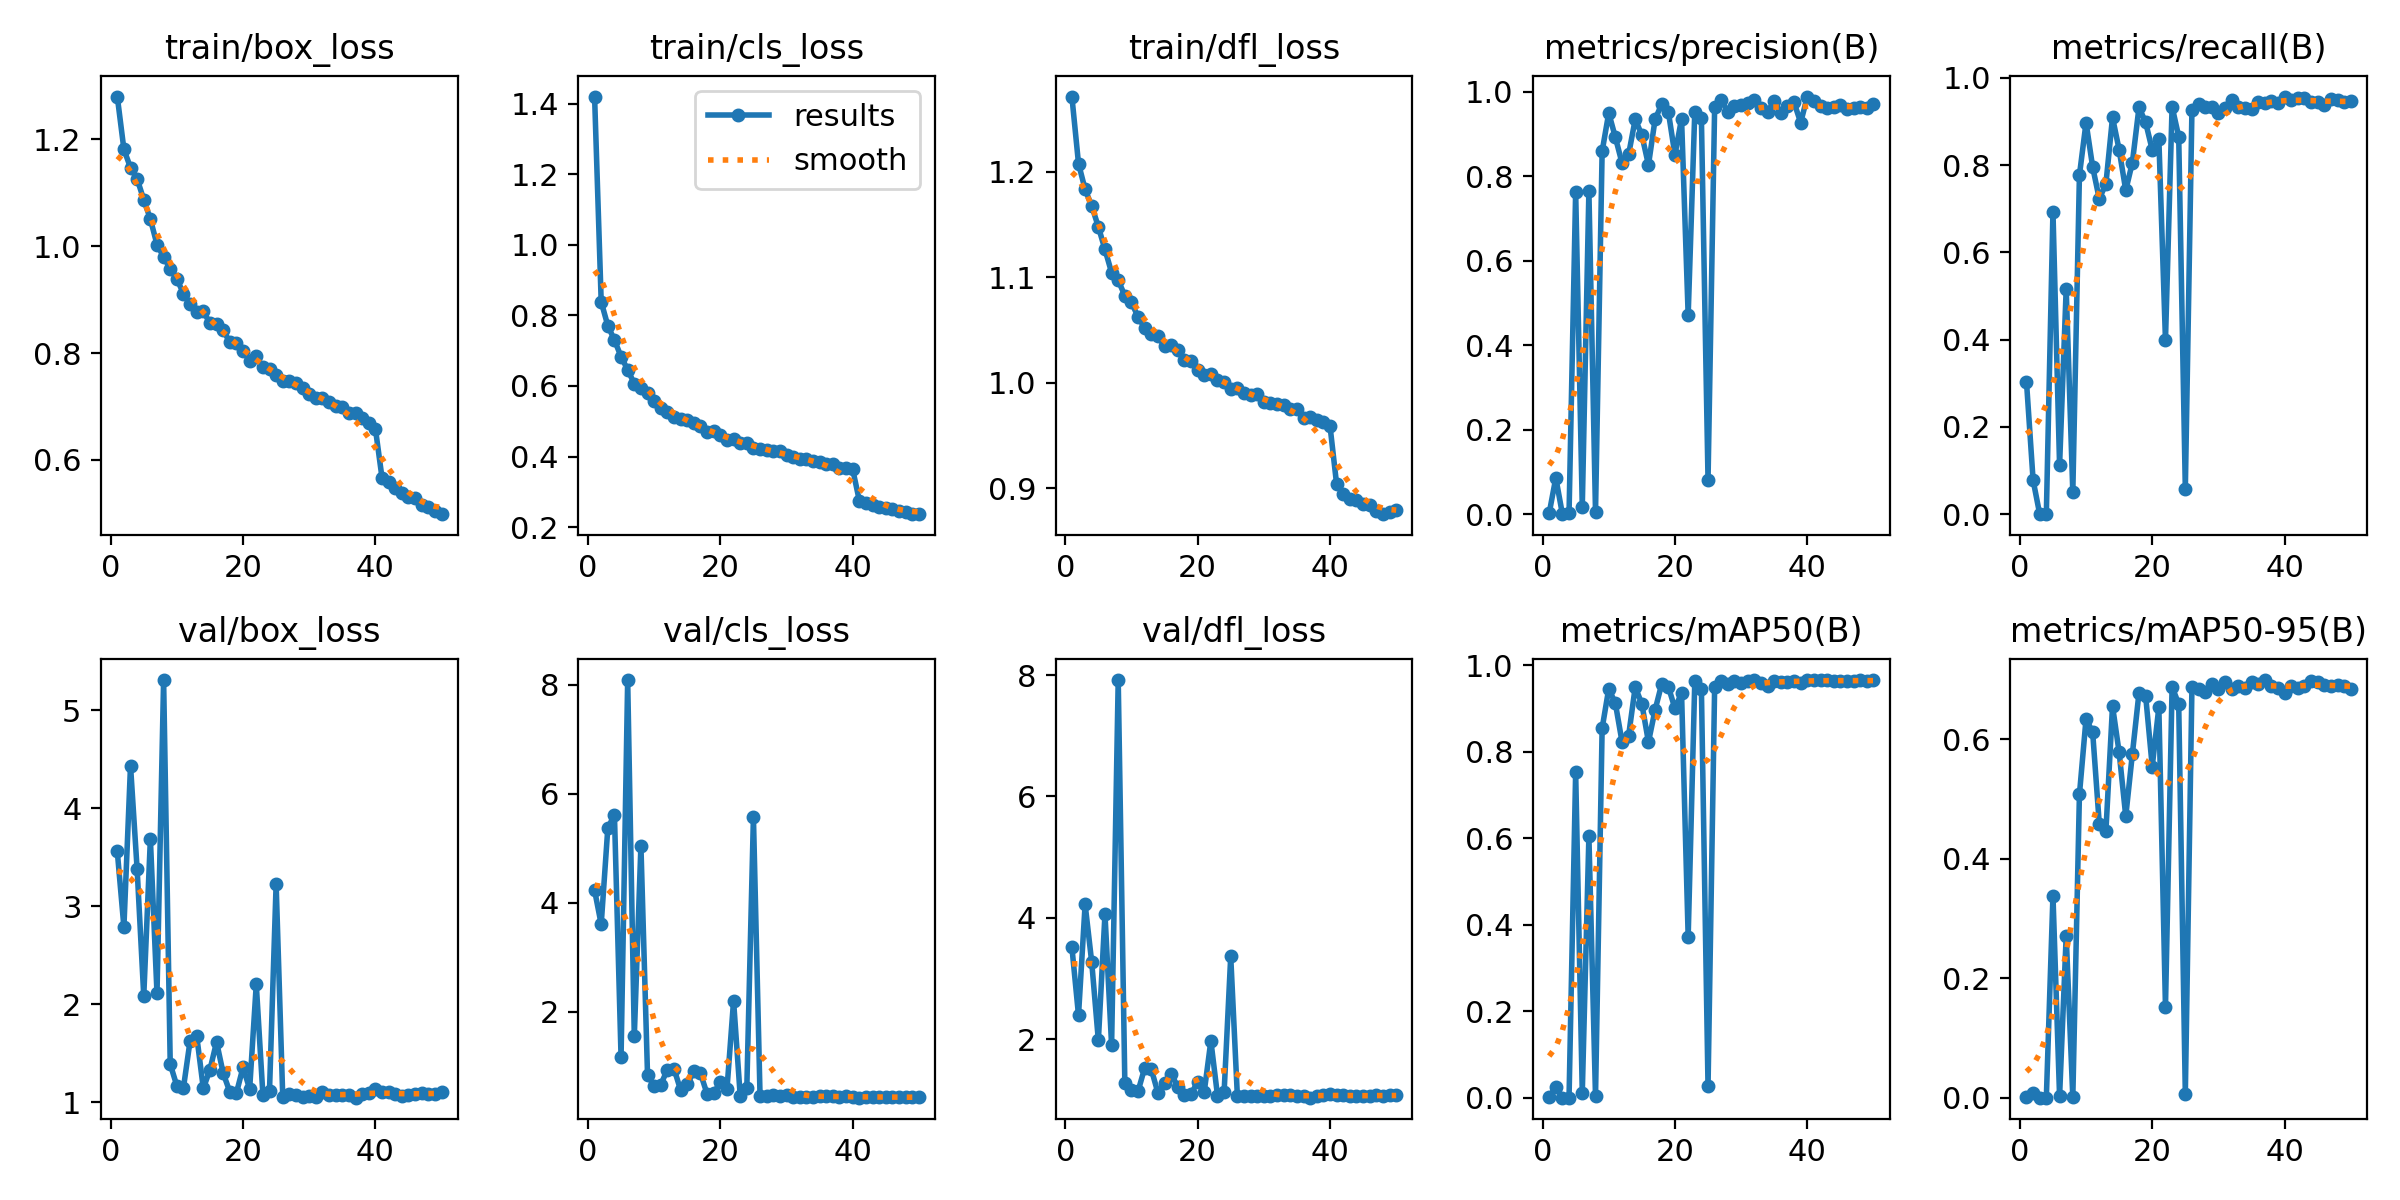

Values plotted in this chart, from the file beside it:
epoch, time, train/box_loss, train/cls_loss, train/dfl_loss, metrics/precision(B), metrics/recall(B), metrics/mAP50(B), metrics/mAP50-95(B), val/box_loss, val/cls_loss, val/dfl_loss, lr/pg0, lr/pg1, lr/pg2
1, 80.69, 1.28, 1.42, 1.272, 0.00213, 0.3035, 0.00158, 0.00043, 3.56, 4.232, 3.518, 0.0006645, 0.0006645, 0.0006645
2, 155.6, 1.181, 0.8385, 1.208, 0.08607, 0.07787, 0.02494, 0.00864, 2.787, 3.607, 2.394, 0.001305, 0.001305, 0.001305
3, 228.7, 1.146, 0.7707, 1.183, 0, 0, 0, 0, 4.437, 5.373, 4.22, 0.001919, 0.001919, 0.001919
4, 302, 1.126, 0.7302, 1.168, 0.00179, 0.00072, 0.00026, 6e-05, 3.375, 5.617, 3.265, 0.001881, 0.001881, 0.001881
5, 374.3, 1.087, 0.683, 1.148, 0.7636, 0.6938, 0.7522, 0.3382, 2.083, 1.171, 1.978, 0.001842, 0.001842, 0.001842
6, 443, 1.05, 0.6458, 1.127, 0.01726, 0.1119, 0.01135, 0.00228, 3.687, 8.088, 4.062, 0.001802, 0.001802, 0.001802
7, 513.1, 1.003, 0.6065, 1.105, 0.7651, 0.5167, 0.6043, 0.271, 2.11, 1.55, 1.897, 0.001762, 0.001762, 0.001762
8, 585, 0.9798, 0.5945, 1.097, 0.00542, 0.05071, 0.003, 0.0006, 5.309, 5.05, 7.917, 0.001723, 0.001723, 0.001723
9, 654.2, 0.9576, 0.5795, 1.083, 0.8594, 0.7772, 0.8545, 0.5075, 1.388, 0.8419, 1.284, 0.001683, 0.001683, 0.001683
10, 723.4, 0.9386, 0.5578, 1.076, 0.9502, 0.8978, 0.946, 0.6342, 1.166, 0.6391, 1.16, 0.001644, 0.001644, 0.001644
11, 792.1, 0.911, 0.5379, 1.063, 0.8926, 0.7957, 0.9123, 0.6115, 1.148, 0.6649, 1.143, 0.001604, 0.001604, 0.001604
12, 861.2, 0.8924, 0.5255, 1.052, 0.832, 0.7228, 0.8237, 0.458, 1.626, 0.9416, 1.525, 0.001564, 0.001564, 0.001564
13, 932.3, 0.8771, 0.5128, 1.047, 0.852, 0.7573, 0.8374, 0.4462, 1.676, 0.9585, 1.506, 0.001525, 0.001525, 0.001525
14, 1002, 0.878, 0.5059, 1.044, 0.9352, 0.9094, 0.9499, 0.6556, 1.14, 0.5643, 1.114, 0.001485, 0.001485, 0.001485
15, 1072, 0.8556, 0.5029, 1.035, 0.898, 0.8355, 0.9111, 0.5778, 1.33, 0.6688, 1.271, 0.001446, 0.001446, 0.001446
16, 1140, 0.8546, 0.4946, 1.036, 0.8272, 0.7425, 0.8226, 0.4709, 1.615, 0.9124, 1.43, 0.001406, 0.001406, 0.001406
17, 1208, 0.8428, 0.4852, 1.031, 0.935, 0.8062, 0.8969, 0.5755, 1.295, 0.8728, 1.213, 0.001366, 0.001366, 0.001366
18, 1276, 0.8201, 0.4683, 1.022, 0.9713, 0.9326, 0.957, 0.6777, 1.106, 0.4946, 1.073, 0.001327, 0.001327, 0.001327
19, 1344, 0.819, 0.4722, 1.021, 0.9535, 0.8984, 0.9509, 0.6731, 1.093, 0.5103, 1.099, 0.001287, 0.001287, 0.001287
20, 1412, 0.804, 0.4596, 1.012, 0.8509, 0.8351, 0.9005, 0.5542, 1.356, 0.7107, 1.29, 0.001248, 0.001248, 0.001248
21, 1483, 0.7858, 0.4469, 1.007, 0.9368, 0.8602, 0.9363, 0.6535, 1.135, 0.58, 1.133, 0.001208, 0.001208, 0.001208
22, 1556, 0.7936, 0.4502, 1.009, 0.471, 0.3988, 0.3722, 0.1516, 2.203, 2.205, 1.972, 0.001168, 0.001168, 0.001168
23, 1629, 0.7732, 0.4391, 1.003, 0.9534, 0.9343, 0.963, 0.6877, 1.076, 0.4647, 1.071, 0.001129, 0.001129, 0.001129
24, 1702, 0.7699, 0.4371, 1.001, 0.9373, 0.8658, 0.9451, 0.6587, 1.118, 0.6059, 1.125, 0.001089, 0.001089, 0.001089
25, 1775, 0.7595, 0.4251, 0.9945, 0.08145, 0.05867, 0.02591, 0.00669, 3.226, 5.577, 3.363, 0.00105, 0.00105, 0.00105
26, 1848, 0.7484, 0.4215, 0.9951, 0.9646, 0.9269, 0.9511, 0.6878, 1.054, 0.4559, 1.071, 0.00101, 0.00101, 0.00101
27, 1917, 0.7479, 0.4176, 0.9903, 0.9814, 0.9395, 0.9645, 0.6842, 1.079, 0.4495, 1.071, 0.0009704, 0.0009704, 0.0009704
28, 1985, 0.7436, 0.4157, 0.9886, 0.9526, 0.9334, 0.9574, 0.6795, 1.076, 0.4755, 1.066, 0.0009308, 0.0009308, 0.0009308
29, 2051, 0.7352, 0.4157, 0.9899, 0.9677, 0.9337, 0.9627, 0.6931, 1.05, 0.4567, 1.059, 0.0008912, 0.0008912, 0.0008912
30, 2123, 0.7227, 0.4039, 0.9821, 0.9685, 0.9207, 0.9604, 0.6835, 1.065, 0.4672, 1.065, 0.0008516, 0.0008516, 0.0008516
31, 2194, 0.7155, 0.3986, 0.9809, 0.9743, 0.9305, 0.9648, 0.6949, 1.054, 0.444, 1.059, 0.000812, 0.000812, 0.000812
32, 2266, 0.7167, 0.3943, 0.9801, 0.9814, 0.9504, 0.9657, 0.6841, 1.101, 0.4463, 1.083, 0.0007724, 0.0007724, 0.0007724
33, 2334, 0.7091, 0.3929, 0.979, 0.9612, 0.9333, 0.96, 0.6891, 1.074, 0.4376, 1.074, 0.0007328, 0.0007328, 0.0007328
34, 2401, 0.7009, 0.3884, 0.9752, 0.9533, 0.9306, 0.9527, 0.6856, 1.07, 0.4466, 1.073, 0.0006932, 0.0006932, 0.0006932
35, 2469, 0.6994, 0.3849, 0.9751, 0.9783, 0.9297, 0.964, 0.6954, 1.074, 0.4494, 1.067, 0.0006536, 0.0006536, 0.0006536
36, 2538, 0.6875, 0.3792, 0.9667, 0.949, 0.9443, 0.9625, 0.6921, 1.075, 0.4559, 1.062, 0.000614, 0.000614, 0.000614
37, 2607, 0.6886, 0.3779, 0.9675, 0.9662, 0.9423, 0.9624, 0.699, 1.045, 0.4531, 1.036, 0.0005744, 0.0005744, 0.0005744
38, 2676, 0.6786, 0.3683, 0.9651, 0.9753, 0.9478, 0.9644, 0.6894, 1.086, 0.4414, 1.065, 0.0005348, 0.0005348, 0.0005348
39, 2744, 0.6692, 0.3666, 0.9634, 0.9274, 0.9433, 0.9598, 0.6856, 1.094, 0.4586, 1.086, 0.0004952, 0.0004952, 0.0004952
40, 2812, 0.6586, 0.3636, 0.9593, 0.9891, 0.9574, 0.9659, 0.6781, 1.135, 0.442, 1.088, 0.0004556, 0.0004556, 0.0004556
41, 2879, 0.5666, 0.2751, 0.9039, 0.9795, 0.95, 0.9661, 0.6883, 1.104, 0.4263, 1.08, 0.000416, 0.000416, 0.000416
42, 2945, 0.5586, 0.2695, 0.8949, 0.966, 0.954, 0.9659, 0.686, 1.101, 0.4408, 1.079, 0.0003764, 0.0003764, 0.0003764
43, 3011, 0.5474, 0.2632, 0.8904, 0.9631, 0.9539, 0.965, 0.689, 1.086, 0.4416, 1.065, 0.0003368, 0.0003368, 0.0003368
44, 3079, 0.5381, 0.2577, 0.8889, 0.9632, 0.946, 0.9642, 0.6978, 1.059, 0.4429, 1.057, 0.0002972, 0.0002972, 0.0002972
45, 3146, 0.5312, 0.2547, 0.8854, 0.9699, 0.9444, 0.9643, 0.6953, 1.076, 0.436, 1.065, 0.0002576, 0.0002576, 0.0002576
46, 3210, 0.5285, 0.2523, 0.8847, 0.9597, 0.9389, 0.9639, 0.6915, 1.078, 0.4395, 1.061, 0.000218, 0.000218, 0.000218
47, 3277, 0.5157, 0.2462, 0.8782, 0.963, 0.9509, 0.9647, 0.6892, 1.09, 0.4329, 1.075, 0.0001784, 0.0001784, 0.0001784
48, 3341, 0.5114, 0.2441, 0.8756, 0.9649, 0.9489, 0.9656, 0.6901, 1.084, 0.4308, 1.066, 0.0001388, 0.0001388, 0.0001388
49, 3405, 0.5043, 0.2381, 0.8773, 0.9627, 0.9439, 0.9642, 0.6886, 1.087, 0.4374, 1.072, 9.92e-05, 9.92e-05, 9.92e-05
50, 3471, 0.4986, 0.2366, 0.8795, 0.9717, 0.9467, 0.9651, 0.6844, 1.105, 0.433, 1.08, 5.96e-05, 5.96e-05, 5.96e-05
